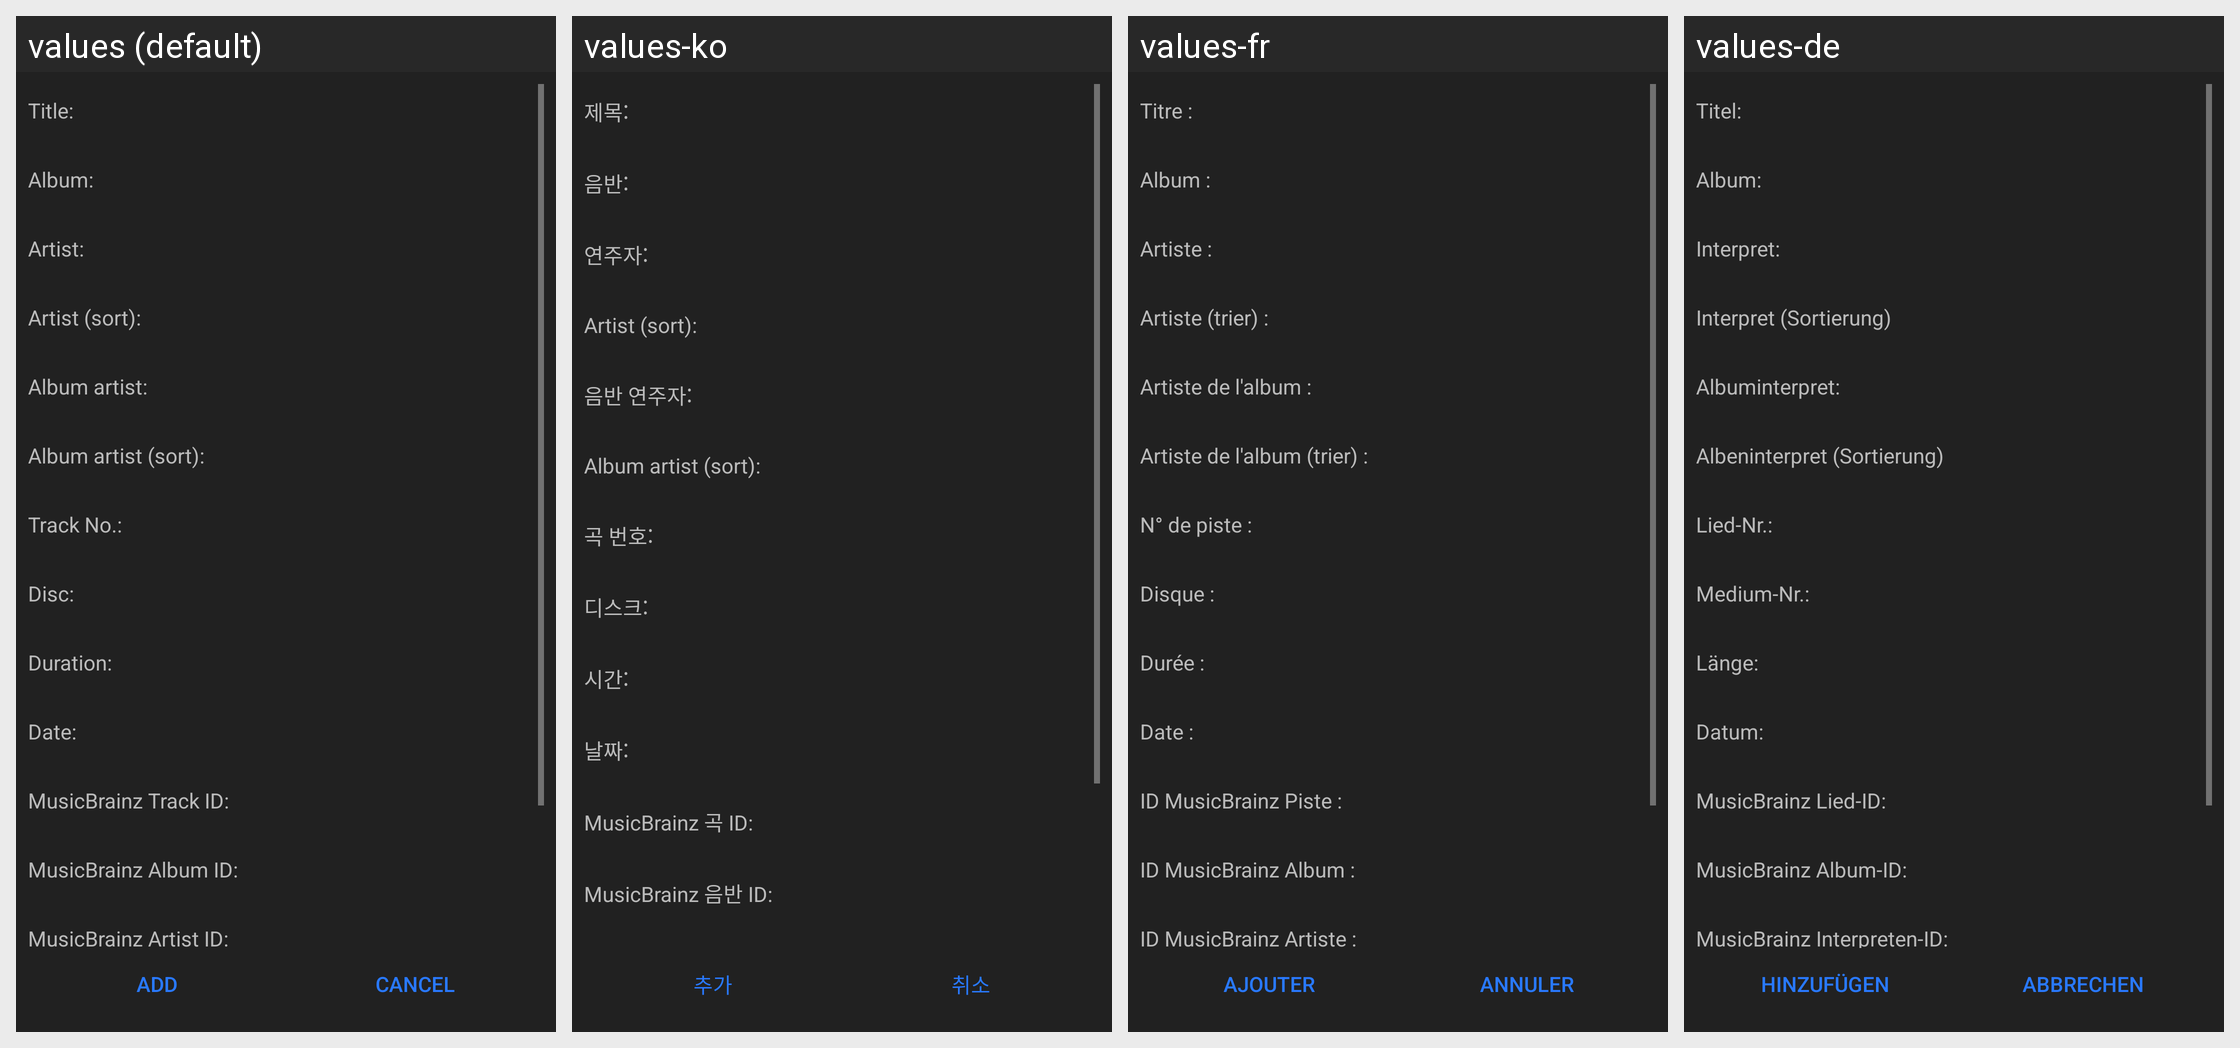

Translations of the strings shown on this Android screen, per locale in the grid:
Android screen res/layout/fragment_song_details.xml rendered under 4 locales, left to right: values (default), values-ko, values-fr, values-de. Device: Nexus 5 (rendered at 1080×1920; each locale shown at half size, 540×960, under a caption strip naming it); theme AppTheme.orange.
Other locales in the repository, not shown: values-es, values-ja.
Strings drawn on this screen, with the default value and each locale's value (text and hints the layout hard-codes, and strings that could not be matched under every locale, appear in the picture but are not listed):

song_title
  values: Title:
  values-ko: 제목:
  values-fr: Titre :
  values-de: Titel:

song_album
  values: Album:
  values-ko: 음반:
  values-fr: Album :
  values-de: Album:

song_artist
  values: Artist:
  values-ko: 연주자:
  values-fr: Artiste :
  values-de: Interpret:

song_artist_sort
  values: Artist (sort):
  values-ko: Artist (sort):  [not translated; the default value is used]
  values-fr: Artiste (trier) :
  values-de: Interpret (Sortierung)

song_album_artist
  values: Album artist:
  values-ko: 음반 연주자:
  values-fr: Artiste de l'album :
  values-de: Albuminterpret:

song_album_artist_sort
  values: Album artist (sort):
  values-ko: Album artist (sort):  [not translated; the default value is used]
  values-fr: Artiste de l'album (trier) :
  values-de: Albeninterpret (Sortierung)

song_track_no
  values: Track No.:
  values-ko: 곡 번호:
  values-fr: N° de piste :
  values-de: Lied-Nr.:

song_disc
  values: Disc:
  values-ko: 디스크:
  values-fr: Disque :
  values-de: Medium-Nr.:

song_duration
  values: Duration:
  values-ko: 시간:
  values-fr: Durée :
  values-de: Länge:

song_date
  values: Date:
  values-ko: 날짜:
  values-fr: Date :
  values-de: Datum:

song_title_mbid
  values: MusicBrainz Track ID:
  values-ko: MusicBrainz 곡 ID:
  values-fr: ID MusicBrainz Piste :
  values-de: MusicBrainz Lied-ID:

song_album_mbid
  values: MusicBrainz Album ID:
  values-ko: MusicBrainz 음반 ID:
  values-fr: ID MusicBrainz Album :
  values-de: MusicBrainz Album-ID:

action_add
  values: Add
  values-ko: 추가
  values-fr: Ajouter
  values-de: Hinzufügen

dialog_action_cancel
  values: Cancel
  values-ko: 취소
  values-fr: Annuler
  values-de: Abbrechen
